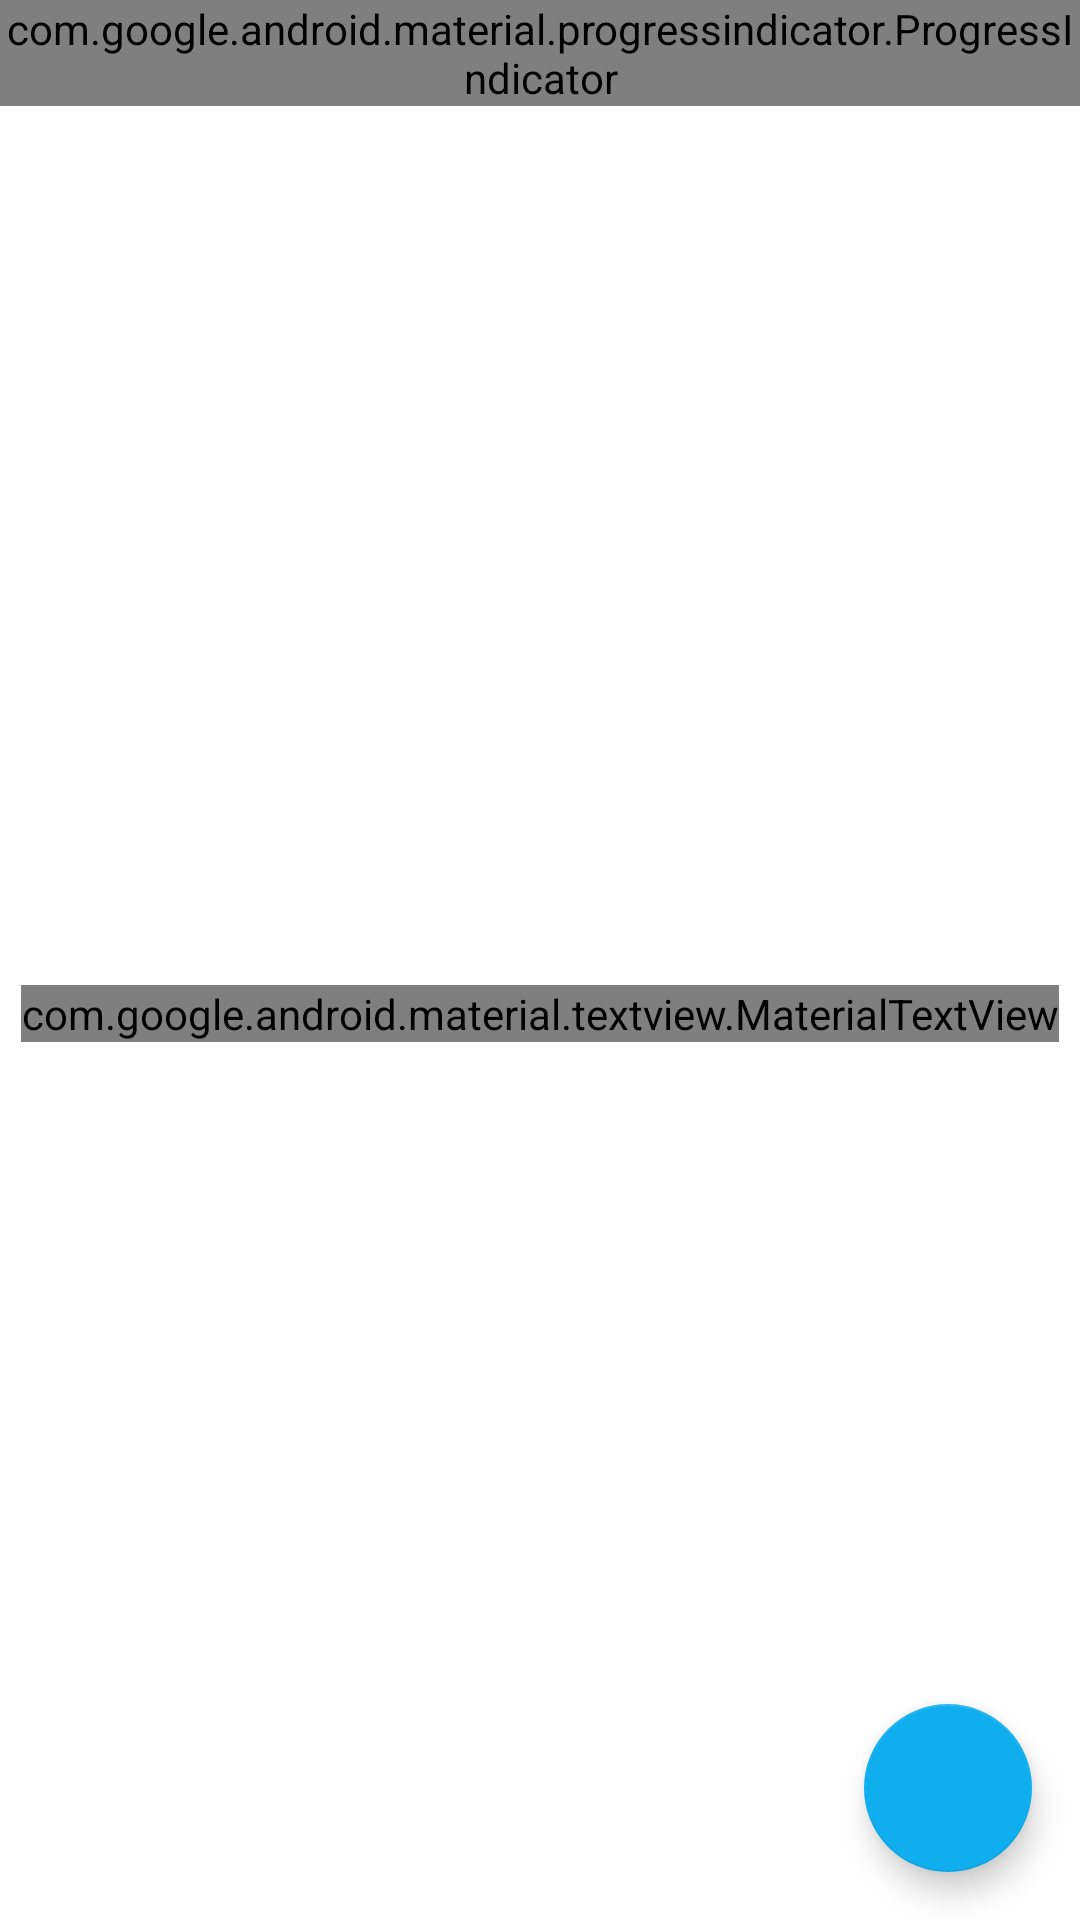

The Android layout XML behind this screen, and the referenced resources:
<!-- AndroidManifest.xml: application theme AppTheme -->
<!-- res/layout/fragment_home.xml -->
<?xml version="1.0" encoding="utf-8"?>
<RelativeLayout
    xmlns:android="http://schemas.android.com/apk/res/android"
    xmlns:tools="http://schemas.android.com/tools"
    xmlns:app="http://schemas.android.com/apk/res-auto"
    android:layout_width="match_parent"
    android:layout_height="match_parent"
    tools:context=".fragments.home.HomeFragment">

        <com.google.android.material.progressindicator.ProgressIndicator
            android:id="@+id/progress_linear"
            style="@style/Widget.MaterialComponents.ProgressIndicator.Linear.Indeterminate"
            android:layout_width="match_parent"
            android:layout_height="wrap_content"
            app:indicatorColor="?colorAccent" />

        <androidx.coordinatorlayout.widget.CoordinatorLayout
            android:layout_width="match_parent"
            android:layout_height="match_parent"
            android:layout_below="@id/progress_linear">

                <androidx.recyclerview.widget.RecyclerView
                    android:id="@+id/recyclerViewResults"
                    android:layout_width="match_parent"
                    android:layout_height="match_parent"
                    android:layout_below="@id/progress_linear"
                    app:layoutManager="androidx.recyclerview.widget.LinearLayoutManager"
                    android:scrollbars="none"
                    android:overScrollMode="never"/>

                <com.google.android.material.floatingactionbutton.FloatingActionButton
                    android:id="@+id/floating_action_button_search"
                    android:layout_width="wrap_content"
                    android:layout_height="wrap_content"
                    android:layout_margin="16dp"
                    app:srcCompat="@drawable/ic_search"
                    app:tint="@color/fabIconTint"
                    android:layout_gravity="bottom|end"
                    app:backgroundTint="@color/colorPrimary"
                    app:strokeColor="@color/colorPrimary"
                    app:layout_behavior="com.google.android.material.behavior.HideBottomViewOnScrollBehavior"
                    />

        </androidx.coordinatorlayout.widget.CoordinatorLayout>

        <include
            android:id="@+id/view_empty"
            android:layout_width="match_parent"
            android:layout_height="match_parent"
            android:layout_below="@id/progress_linear"
            layout="@layout/view_empty"/>

</RelativeLayout>
<!-- res/layout/view_empty.xml (included above) -->
<?xml version="1.0" encoding="utf-8"?>
<androidx.constraintlayout.widget.ConstraintLayout
    xmlns:android="http://schemas.android.com/apk/res/android"
    xmlns:app="http://schemas.android.com/apk/res-auto"
    android:id="@+id/layout_empty"
    android:layout_width="match_parent"
    android:layout_height="match_parent">

    <com.google.android.material.textview.MaterialTextView
        android:layout_width="wrap_content"
        android:layout_height="wrap_content"
        android:layout_centerInParent="true"
        android:text="@string/empty_view_text"
        app:layout_constraintBottom_toBottomOf="parent"
        app:layout_constraintEnd_toEndOf="parent"
        app:layout_constraintStart_toStartOf="parent"
        app:layout_constraintTop_toTopOf="parent"
        android:textAppearance="?attr/textAppearanceHeadline5"/>

</androidx.constraintlayout.widget.ConstraintLayout>
<!-- resources referenced by this layout -->
<resources>
  <color name="colorPrimary">#0fafef</color>
  <color name="fabIconTint">@color/colorWhite</color>
  <string name="empty_view_text">This is empty</string>
  <style name="AppTheme" parent="Theme.MaterialComponents.DayNight.DarkActionBar">
          
          <item name="colorPrimary">@color/colorPrimary</item>
          <item name="colorPrimaryDark">@color/colorPrimaryDark</item>
          <item name="colorAccent">@color/colorAccent</item>
  
  
  
          <item name="android:actionModeBackground">@color/actionModeColor</item>
  
  
  
          
  
  
  
  
          <item name="textAppearanceHeadline5">@style/MyTextAppearance.Headline5</item>
          <item name="textAppearanceBody1">@style/MyTextAppearance.Body1</item>
      </style>
  <color name="colorWhite">#FFFFFF</color>
  <color name="colorPrimaryDark">#0080bc</color>
  <color name="colorAccent">#0fafef</color>
  <color name="actionModeColor">@color/colorPrimary</color>
  <style name="MyTextAppearance.Headline5" parent="TextAppearance.MaterialComponents.Headline5">
          <item name="android:textSize">?attr/font_headline</item>
      </style>
  <style name="MyTextAppearance.Body1" parent="TextAppearance.MaterialComponents.Body1">
          <item name="android:textSize">?attr/font_body</item>
      </style>
</resources>
